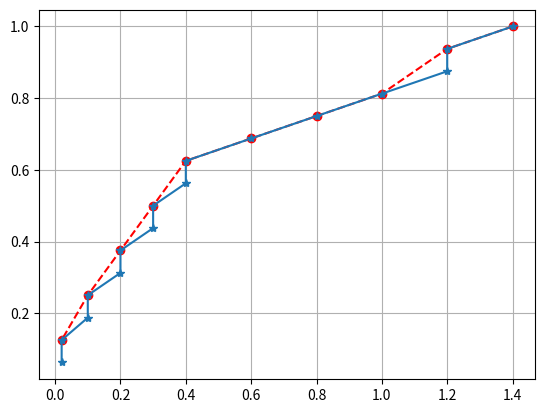

Generate this figure with matplotlib:
#!/usr/bin/env python
# -*- coding: utf-8 -*-
"""
Created on 2017/12/27 14:51
[redacted]
@email: [email redacted]
@file: cdfdemo.py
@software: PyCharm Community Edition
"""

import math
import matplotlib.pyplot as plt
import numpy as np
import sys


"""
The empirical CDF is usually defined as
CDF(x) = "number of samples <= x" / "number of samples"
"""
def cdf(data, hasDuplicate=True):
    sortedData = np.sort(data)
    dataLength = len(sortedData)
    cdfData = np.arange(1, dataLength + 1) / float(dataLength)
    retValue = (sortedData, cdfData)
    if hasDuplicate:
        distinctData = [sortedData[-1]]
        distinctCDF = [1.0]
        for i in range(dataLength - 2, -1, -1):
            if math.fabs(distinctData[-1] - sortedData[i]) > sys.float_info.epsilon:
                distinctData.append(sortedData[i])
                distinctCDF.append(cdfData[i])
        retValue = (np.array(distinctData), np.array(distinctCDF))
    return retValue


if __name__ == "__main__":
    # some test data
    data = [0.02, 0.02, 0.1, 0.1, 0.2, 0.2, 0.3, 0.3, 0.4, 0.4, 0.6, 0.8, 1., 1.2, 1.2, 1.4]
    # Calculate the CDF
    X, Y = cdf(data)
    X2, Y2 = cdf(data, False)

    # Plot the function
    plt.grid(True)
    plt.plot(X, Y, "r--", marker="o")
    plt.plot(X2, Y2, marker="*")
    plt.show()

    print("Done.")